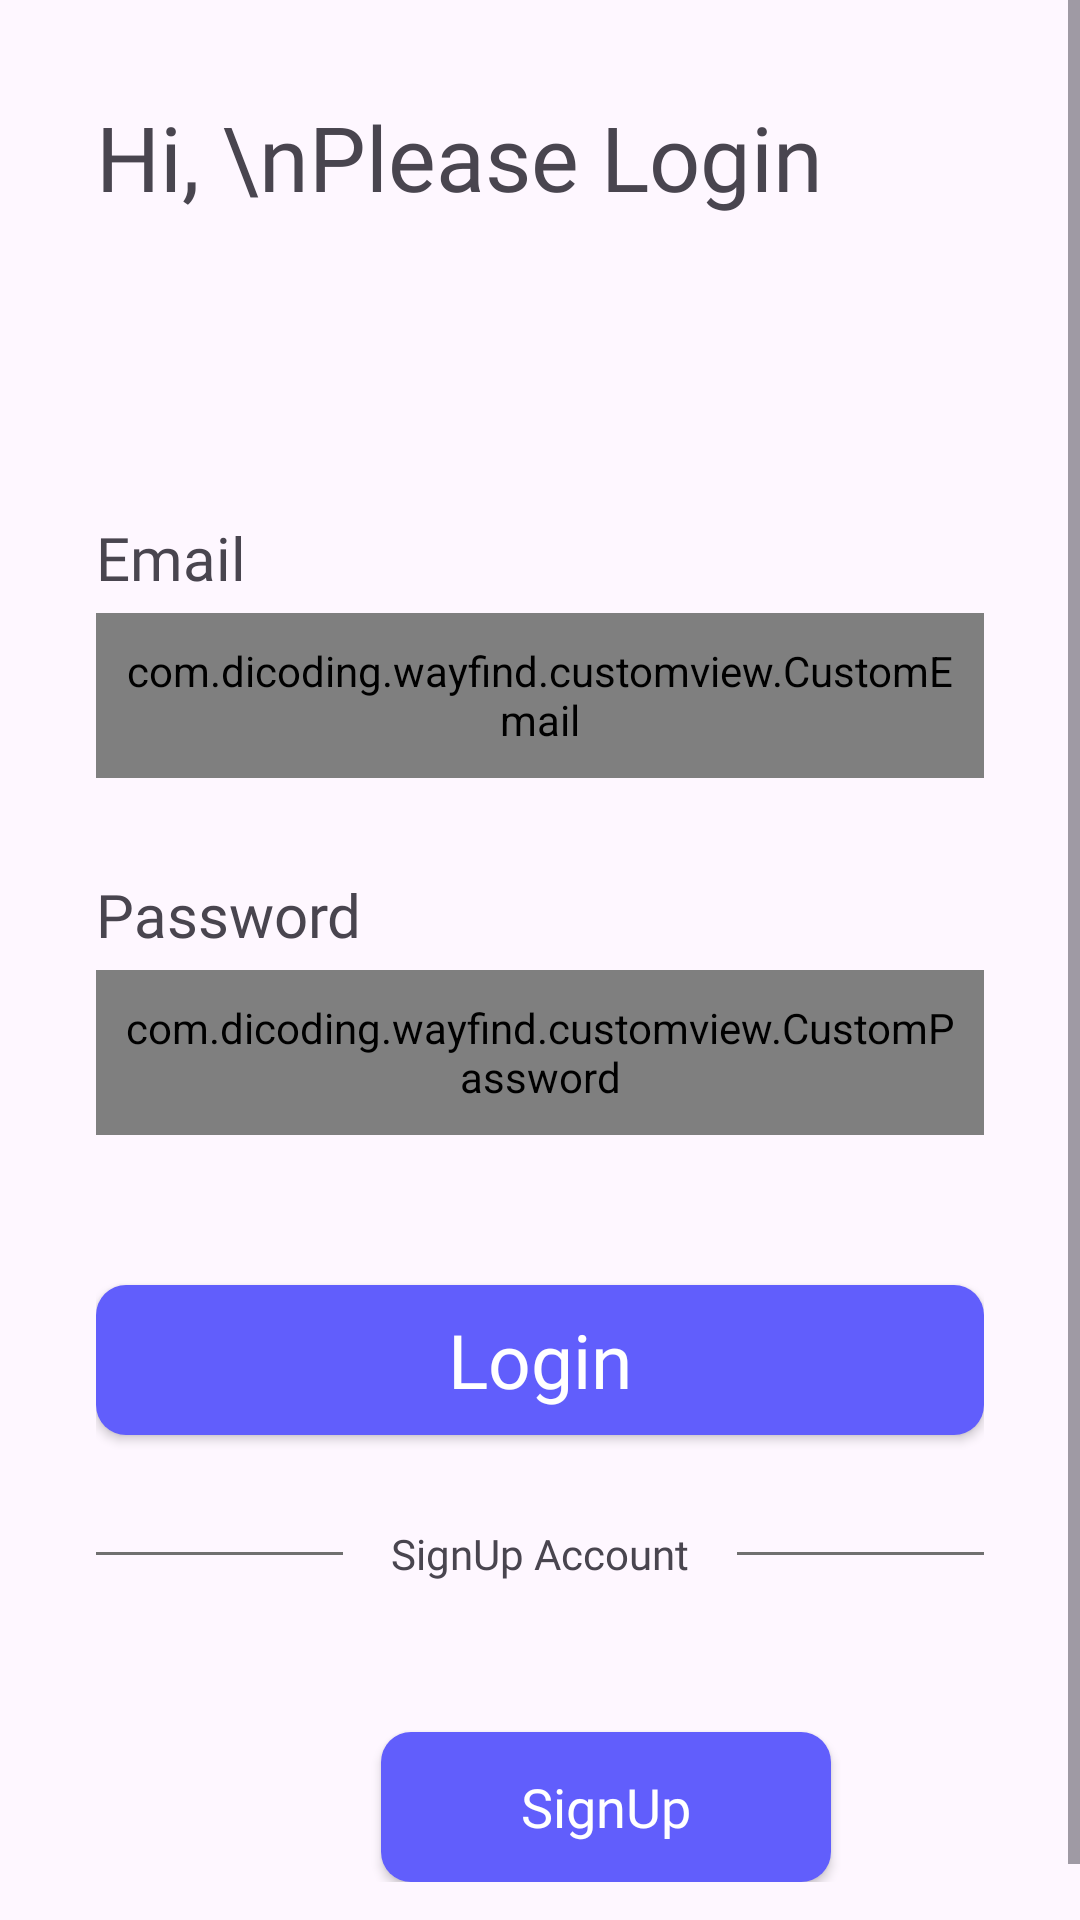

Here is an Android app screen rendered from its layout file. Give the layout XML and the strings, colors and styles it references.
<!-- AndroidManifest.xml: application theme Theme.WayFind -->
<!-- res/layout/activity_login.xml -->
<?xml version="1.0" encoding="utf-8"?>
<androidx.constraintlayout.widget.ConstraintLayout xmlns:android="http://schemas.android.com/apk/res/android"
    xmlns:app="http://schemas.android.com/apk/res-auto"
    xmlns:tools="http://schemas.android.com/tools"
    android:id="@+id/main"
    android:layout_width="match_parent"
    android:layout_height="match_parent"
    tools:context=".view.login.LoginActivity"
    android:backgroundTint="@color/white">

    <ScrollView
        android:layout_width="match_parent"
        android:layout_height="match_parent"
        android:fillViewport="true">

        <LinearLayout
            android:id="@+id/linearLayout"
            android:layout_width="match_parent"
            android:layout_height="wrap_content"
            android:orientation="vertical"
            app:layout_constraintBottom_toBottomOf="parent"
            app:layout_constraintStart_toStartOf="parent"
            app:layout_constraintTop_toBottomOf="@+id/textView"
            android:padding="32dp">

            <TextView
                android:id="@+id/textView"
                android:layout_width="wrap_content"
                android:layout_height="wrap_content"
                android:fontFamily="@font/poppins_semi_bold"
                android:text="Hi, \nPlease Login"
                android:textSize="30sp" />


            <TextView
                android:id="@+id/textView2"
                android:layout_width="match_parent"
                android:layout_height="wrap_content"
                android:text="@string/email"
                android:fontFamily="@font/poppins_semi_bold"
                android:textSize="20sp"
                android:layout_marginTop="100dp"/>

            <com.dicoding.wayfind.customview.CustomEmail
                android:id="@+id/et_Email"
                android:layout_width="match_parent"
                android:layout_height="55dp"
                android:layout_marginTop="5dp"
                android:drawableEnd="@drawable/email"
                android:drawablePadding="8dp"
                android:hint="@string/HINT_EMAIL"
                android:inputType="phone"
                android:maxLines="1"
                android:padding="8dp"
                android:textColorHint="#80837E7E"
                android:textSize="14sp" />

            <TextView
                android:id="@+id/textView3"
                android:layout_width="match_parent"
                android:layout_height="wrap_content"
                android:text="@string/password"
                android:fontFamily="@font/poppins_semi_bold"
                android:textSize="20sp"
                android:layout_marginTop="32dp"/>

            <com.dicoding.wayfind.customview.CustomPassword
                android:id="@+id/et_Pass"
                android:layout_width="match_parent"
                android:layout_height="55dp"
                android:layout_marginTop="5dp"
                android:drawablePadding="8dp"
                android:hint="@string/HINT_PASSWORD"
                android:drawableEnd="@drawable/lock"
                android:inputType="textPassword"
                android:maxLines="1"
                android:padding="8dp"

                android:textColorHint="#80837E7E"
                android:textSize="14sp" />

            <androidx.appcompat.widget.AppCompatButton
                android:id="@+id/btnLogin"
                android:layout_width="match_parent"
                android:layout_height="50dp"
                android:layout_marginTop="50dp"
                android:text="@string/LOGIN_TEXT"
                android:textAllCaps="false"
                android:fontFamily="@font/poppins_semi_bold"
                android:background="@drawable/button_background"
                android:textColor="@color/white"
                style="@android:style/Widget.Button"
                android:textSize="25sp"/>

            <LinearLayout
                android:layout_width="match_parent"
                android:layout_height="wrap_content"
                android:orientation="horizontal"
                android:layout_marginTop="30dp">

                <View
                    android:layout_width="wrap_content"
                    android:layout_height="1dp"
                    android:layout_weight="1"
                    android:layout_gravity="center_vertical"
                    android:background="#707070"/>

                <TextView
                    android:layout_width="wrap_content"
                    android:layout_height="wrap_content"
                    android:fontFamily="@font/poppins_semi_bold"
                    android:layout_marginStart="16dp"
                    android:layout_marginEnd="16dp"
                    android:text="@string/signup_account"/>

                <View
                    android:layout_width="wrap_content"
                    android:layout_height="1dp"
                    android:layout_weight="1"
                    android:layout_gravity="center_vertical"
                    android:background="#707070"/>
            </LinearLayout>

            <androidx.appcompat.widget.AppCompatButton
                android:id="@+id/btnSignUp"
                android:layout_width="150dp"
                android:layout_height="50dp"
                android:layout_marginTop="50dp"
                android:text="@string/signup"
                android:textAllCaps="false"
                android:fontFamily="@font/poppins_semi_bold"
                android:background="@drawable/button_background"
                android:textColor="@color/white"
                style="@android:style/Widget.Button"
                android:textSize="18sp"
                android:layout_marginStart="95dp"
                android:layout_marginEnd="95dp"/>
        </LinearLayout>

    </ScrollView>

</androidx.constraintlayout.widget.ConstraintLayout>
<!-- resources referenced by this layout -->
<resources>
  <color name="white">#FFFFFFFF</color>
  <!-- drawable button_background (drawable) -->
  <?xml version="1.0" encoding="utf-8"?>
  <selector xmlns:android="http://schemas.android.com/apk/res/android">
  <item>
      <shape android:shape="rectangle">
          <corners android:radius="10dp"/>
          <solid android:color="@color/purple"/>
      </shape>
  </item>
  </selector>
  <!-- drawable lock (drawable) -->
  <vector xmlns:android="http://schemas.android.com/apk/res/android"
      android:width="24dp"
      android:height="24dp"
      android:tint="#898989"
      android:viewportWidth="24"
      android:viewportHeight="24">
      <path
          android:fillColor="#FF000000"
          android:pathData="M12,13a1.49,1.49 0,0 0,-1 2.61L11,17a1,1 0,0 0,2 0L13,15.61A1.49,1.49 0,0 0,12 13ZM17,9L17,7A5,5 0,0 0,7 7L7,9a3,3 0,0 0,-3 3v7a3,3 0,0 0,3 3L17,22a3,3 0,0 0,3 -3L20,12A3,3 0,0 0,17 9ZM9,7a3,3 0,0 1,6 0L15,9L9,9ZM18,19a1,1 0,0 1,-1 1L7,20a1,1 0,0 1,-1 -1L6,12a1,1 0,0 1,1 -1L17,11a1,1 0,0 1,1 1Z"/>
  </vector>
  <string name="HINT_EMAIL">Enter Your Email</string>
  <string name="HINT_PASSWORD">Enter Your Password</string>
  <string name="LOGIN_TEXT">Login</string>
  <string name="email">Email</string>
  <string name="password">Password</string>
  <string name="signup">SignUp</string>
  <string name="signup_account">SignUp Account</string>
  <style name="Theme.WayFind" parent="Base.Theme.WayFind" />
  <color name="purple">#615EFC</color>
  <style name="Base.Theme.WayFind" parent="Theme.Material3.DayNight.NoActionBar">
          
          
  
  
      </style>
</resources>
